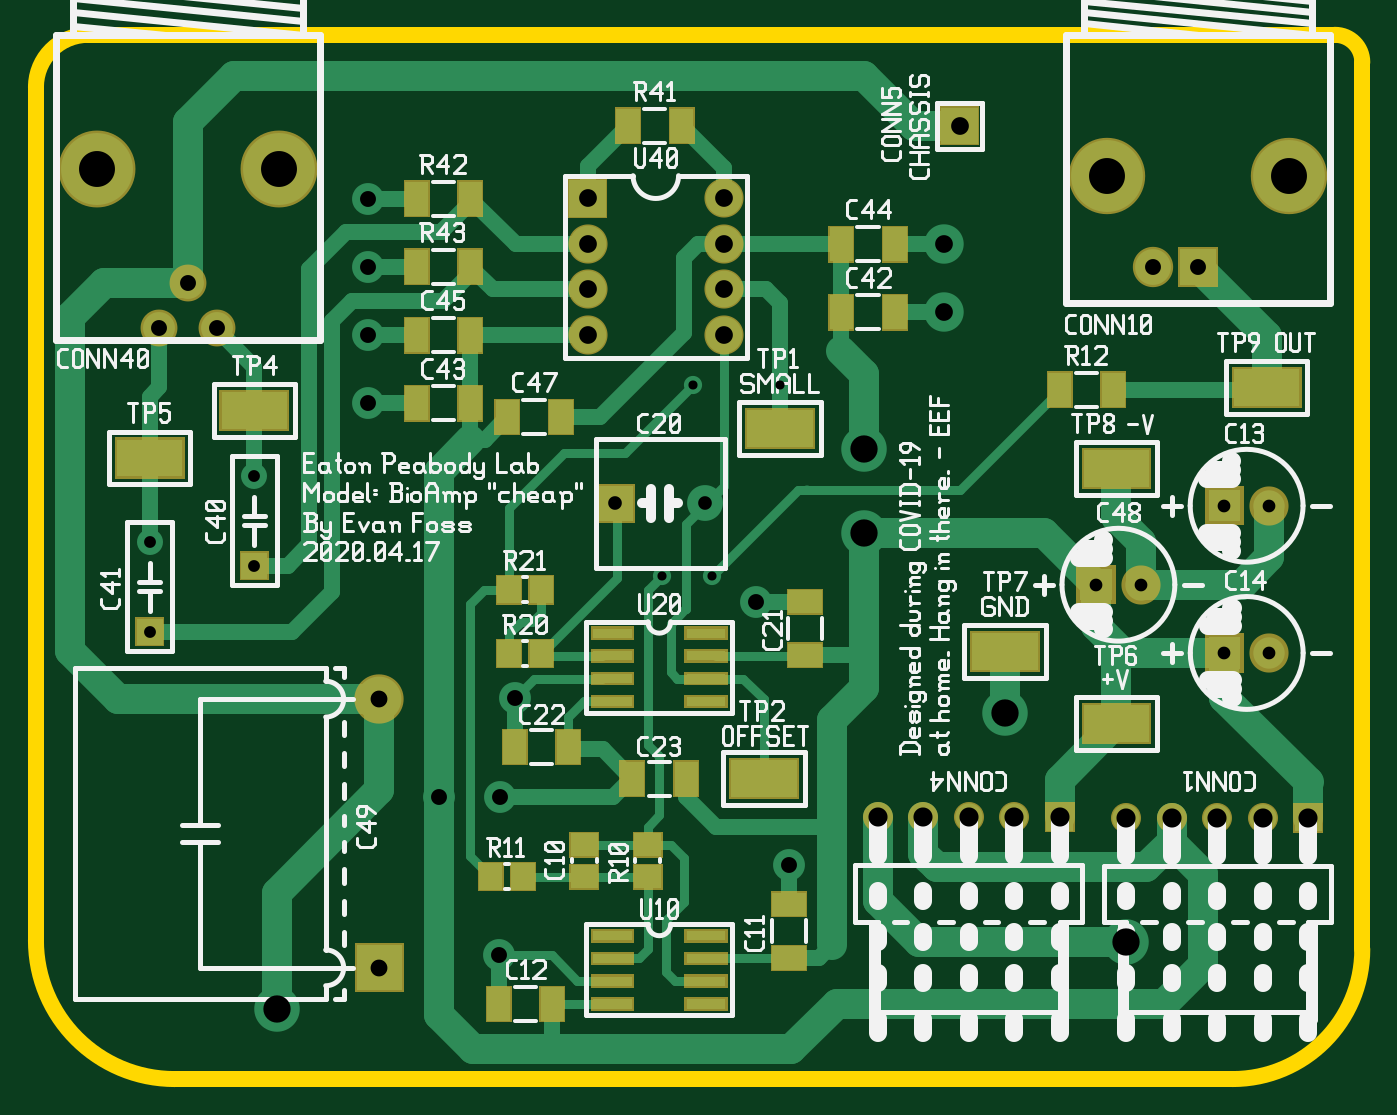
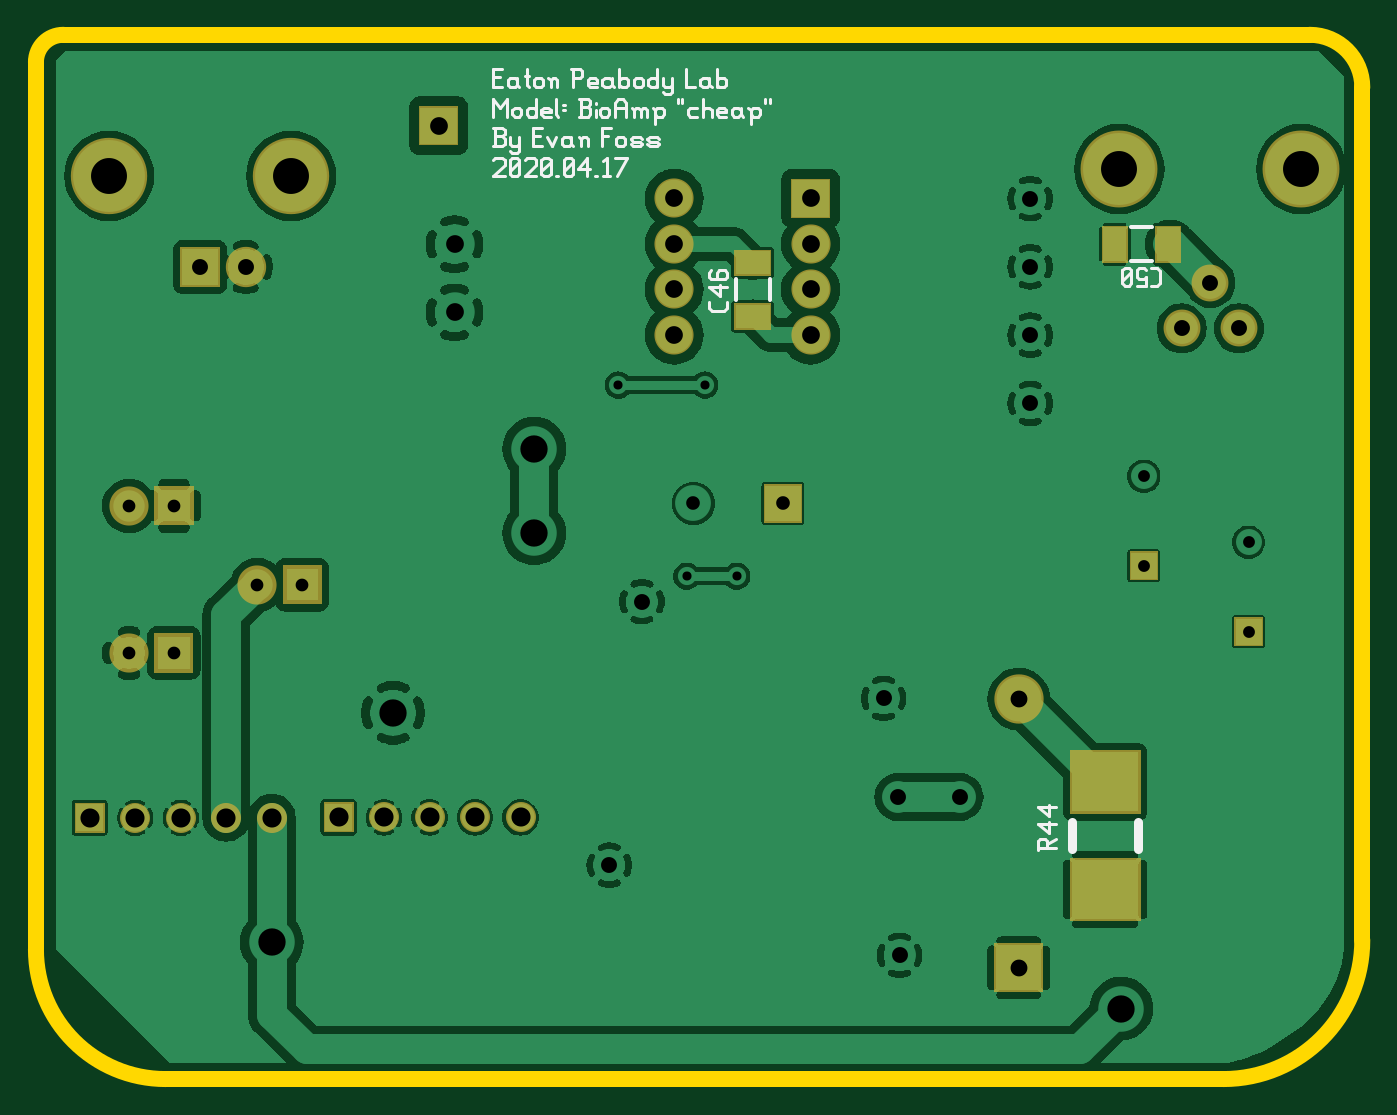
Circuit board: 10 layer files. Board 74.0 x 58.3 mm.
- bottom_copper: bioamp-art.gbl (144583 bytes)
- bottom_silk: bioamp-art.gbo (11367 bytes)
- paste: bioamp-art.gbp (679 bytes)
- bottom_mask: bioamp-art.gbs (2592 bytes)
- outline: bioamp-art.gko (712 bytes)
- top_copper: bioamp-art.gtl (14436 bytes)
- top_silk: bioamp-art.gto (50007 bytes)
- paste: bioamp-art.gtp (5284 bytes)
- top_mask: bioamp-art.gts (7078 bytes)
- drill: bioamp-art.xln (1192 bytes)

=== bottom_copper: bioamp-art.gbl (144583 bytes, source omitted) ===
=== bottom_silk: bioamp-art.gbo (11367 bytes, source omitted) ===
=== paste: bioamp-art.gbp ===
G04 start of page 2 for group 11 layer_idx 10 *
G04 Title: (unknown), bottom_paste *
G04 Creator: pcb-rnd 2.2.0 *
G04 CreationDate: 2020-04-17 22:41:23 UTC *
G04 For:  *
G04 Format: Gerber/RS-274X *
G04 PCB-Dimensions: 500000 500000 *
G04 PCB-Coordinate-Origin: lower left *
%MOIN*%
%FSLAX25Y25*%
%LNBOTTOM_PASTE_NONE_11*%
%ADD82C,0.0001*%
G54D82*G36*
X125154Y358240D02*X120036D01*
Y350760D01*
X125154D01*
Y358240D01*
G37*
G36*
X136964D02*X131846D01*
Y350760D01*
X136964D01*
Y358240D01*
G37*
G36*
X210260Y341154D02*Y336036D01*
X217740D01*
Y341154D01*
X210260D01*
G37*
G36*
Y352964D02*Y347846D01*
X217740D01*
Y352964D01*
X210260D01*
G37*
M02*

=== bottom_mask: bioamp-art.gbs ===
G04 start of page 2 for group 9 layer_idx 9 *
G04 Title: (unknown), bottom_mask *
G04 Creator: pcb-rnd 2.2.0 *
G04 CreationDate: 2020-04-17 22:41:23 UTC *
G04 For:  *
G04 Format: Gerber/RS-274X *
G04 PCB-Dimensions: 500000 500000 *
G04 PCB-Coordinate-Origin: lower left *
%MOIN*%
%FSLAX25Y25*%
%LNBOTTOM_MASK_NONE_9*%
%ADD80C,0.1083*%
%ADD79C,0.0860*%
%ADD78C,0.0660*%
%ADD77C,0.0886*%
%ADD76C,0.1678*%
%ADD75C,0.1690*%
%ADD74C,0.0001*%
%ADD73C,0.0810*%
G54D73*X107093Y336000D03*
X119693D03*
X113393Y346000D03*
G54D74*G36*
X125454Y358540D02*X119736D01*
Y350460D01*
X125454D01*
Y358540D01*
G37*
G36*
X137264D02*X131546D01*
Y350460D01*
X137264D01*
Y358540D01*
G37*
G54D75*X93393Y371000D03*
X133393D03*
G54D74*G36*
X278700Y376200D02*Y384800D01*
X287300D01*
Y376200D01*
X278700D01*
G37*
G54D76*X315400Y369500D03*
G54D77*X325400Y349500D03*
G54D74*G36*
X308300Y225200D02*X301700D01*
Y231800D01*
X308300D01*
Y225200D01*
G37*
G54D78*X295000Y228500D03*
X285000D03*
X275000D03*
X329674Y228430D03*
X319674D03*
G54D74*G36*
X336880Y268950D02*X345480D01*
Y260350D01*
X336880D01*
Y268950D01*
G37*
G54D79*X351023Y264650D03*
G54D74*G36*
X336857Y301300D02*X345457D01*
Y292700D01*
X336857D01*
Y301300D01*
G37*
G54D79*X351000Y297000D03*
G54D76*X355400Y369500D03*
G54D74*G36*
X362974Y225130D02*X356374D01*
Y231730D01*
X362974D01*
Y225130D01*
G37*
G54D78*X349674Y228430D03*
X339674D03*
G54D74*G36*
X330971Y353929D02*Y345071D01*
X339829D01*
Y353929D01*
X330971D01*
G37*
G36*
X308680Y283950D02*X317280D01*
Y275350D01*
X308680D01*
Y283950D01*
G37*
G54D79*X322823Y279650D03*
G54D74*G36*
X196933Y368833D02*X205533D01*
Y360233D01*
X196933D01*
Y368833D01*
G37*
G54D79*X231233Y364533D03*
X201233Y354533D03*
X231233D03*
X201233Y344533D03*
Y334533D03*
G54D74*G36*
X209960Y341454D02*Y335736D01*
X218040D01*
Y341454D01*
X209960D01*
G37*
G36*
Y353264D02*Y347546D01*
X218040D01*
Y353264D01*
X209960D01*
G37*
G54D79*X231233Y344533D03*
Y334533D03*
G54D74*G36*
X203078Y301737D02*Y293263D01*
X211552D01*
Y301737D01*
X203078D01*
G37*
G54D80*X155500Y254500D03*
G54D74*G36*
X128724Y205701D02*Y219677D01*
X144276D01*
Y205701D01*
X128724D01*
G37*
G36*
X150087Y190031D02*X160913D01*
Y200858D01*
X150087D01*
Y190031D01*
G37*
G36*
X124846Y280661D02*X131154D01*
Y286969D01*
X124846D01*
Y280661D01*
G37*
G36*
X128724Y229323D02*Y243299D01*
X144276D01*
Y229323D01*
X128724D01*
G37*
G36*
X101846Y266161D02*X108154D01*
Y272469D01*
X101846D01*
Y266161D01*
G37*
G54D78*X265000Y228500D03*
M02*

=== outline: bioamp-art.gko ===
G04 start of page 2 for group 7 layer_idx 4 *
G04 Title: (unknown), global_outline *
G04 Creator: pcb-rnd 2.2.0 *
G04 CreationDate: 2020-04-17 22:41:23 UTC *
G04 For:  *
G04 Format: Gerber/RS-274X *
G04 PCB-Dimensions: 500000 500000 *
G04 PCB-Coordinate-Origin: lower left *
%MOIN*%
%FSLAX25Y25*%
%LNGLOBAL_BOUNDARY_UROUTE_7*%
%ADD83C,0.0350*%
G54D83*X91500Y400500D02*X365500D01*
X371500Y394500D02*Y199500D01*
X343000Y171000D02*X110500D01*
X80000Y201500D02*Y389000D01*
Y201500D02*G75*G03X110500Y171000I30500J0D01*G01*
X371500Y199500D02*G75*G02X343000Y171000I-28500J0D01*G01*
X365500Y400500D02*G75*G02X371500Y394500I0J-6000D01*G01*
X91500Y400500D02*G75*G03X80000Y389000I0J-11500D01*G01*
M02*

=== top_copper: bioamp-art.gtl (14436 bytes, source omitted) ===
=== top_silk: bioamp-art.gto (50007 bytes, source omitted) ===
=== paste: bioamp-art.gtp ===
G04 start of page 2 for group 0 layer_idx 7 *
G04 Title: (unknown), top_paste *
G04 Creator: pcb-rnd 2.2.0 *
G04 CreationDate: 2020-04-17 22:41:23 UTC *
G04 For:  *
G04 Format: Gerber/RS-274X *
G04 PCB-Dimensions: 500000 500000 *
G04 PCB-Coordinate-Origin: lower left *
%MOIN*%
%FSLAX25Y25*%
%LNTOP_PASTE_NONE_0*%
%ADD81C,0.0001*%
G54D81*G36*
X120815Y322036D02*Y313964D01*
X135185D01*
Y322036D01*
X120815D01*
G37*
G36*
X97815Y311536D02*Y303464D01*
X112185D01*
Y311536D01*
X97815D01*
G37*
G36*
X166249Y353240D02*X161131D01*
Y345760D01*
X166249D01*
Y353240D01*
G37*
G36*
Y368240D02*X161131D01*
Y360760D01*
X166249D01*
Y368240D01*
G37*
G36*
Y338240D02*X161131D01*
Y330760D01*
X166249D01*
Y338240D01*
G37*
G36*
Y323240D02*X161131D01*
Y315760D01*
X166249D01*
Y323240D01*
G37*
G36*
X178059Y353240D02*X172941D01*
Y345760D01*
X178059D01*
Y353240D01*
G37*
G36*
Y368240D02*X172941D01*
Y360760D01*
X178059D01*
Y368240D01*
G37*
G36*
Y338240D02*X172941D01*
Y330760D01*
X178059D01*
Y338240D01*
G37*
G36*
Y323240D02*X172941D01*
Y315760D01*
X178059D01*
Y323240D01*
G37*
G36*
X186154Y320240D02*X181036D01*
Y312760D01*
X186154D01*
Y320240D01*
G37*
G36*
X307559Y326240D02*X302441D01*
Y318760D01*
X307559D01*
Y326240D01*
G37*
G36*
X319369D02*X314251D01*
Y318760D01*
X319369D01*
Y326240D01*
G37*
G36*
X310295Y253186D02*Y245114D01*
X324665D01*
Y253186D01*
X310295D01*
G37*
G36*
X285815Y269036D02*Y260964D01*
X300185D01*
Y269036D01*
X285815D01*
G37*
G36*
X343315Y327036D02*Y318964D01*
X357685D01*
Y327036D01*
X343315D01*
G37*
G36*
X310295Y309186D02*Y301114D01*
X324665D01*
Y309186D01*
X310295D01*
G37*
G36*
X212654Y384240D02*X207536D01*
Y376760D01*
X212654D01*
Y384240D01*
G37*
G36*
X224464D02*X219346D01*
Y376760D01*
X224464D01*
Y384240D01*
G37*
G36*
X236334Y318016D02*Y309944D01*
X250704D01*
Y318016D01*
X236334D01*
G37*
G36*
X259559Y358240D02*X254441D01*
Y350760D01*
X259559D01*
Y358240D01*
G37*
G36*
X271369D02*X266251D01*
Y350760D01*
X271369D01*
Y358240D01*
G37*
G36*
X197964Y320240D02*X192846D01*
Y312760D01*
X197964D01*
Y320240D01*
G37*
G36*
X259559Y343240D02*X254441D01*
Y335760D01*
X259559D01*
Y343240D01*
G37*
G36*
X271369D02*X266251D01*
Y335760D01*
X271369D01*
Y343240D01*
G37*
G36*
X186516Y281452D02*X181398D01*
Y275548D01*
X186516D01*
Y281452D01*
G37*
G36*
X193602D02*X188484D01*
Y275548D01*
X193602D01*
Y281452D01*
G37*
G36*
X202500Y270000D02*X211000D01*
Y268000D01*
X202500D01*
Y270000D01*
G37*
G36*
X245260Y278464D02*Y273346D01*
X252740D01*
Y278464D01*
X245260D01*
G37*
G36*
X231500Y268000D02*X223000D01*
Y270000D01*
X231500D01*
Y268000D01*
G37*
G36*
X245260Y266654D02*Y261536D01*
X252740D01*
Y266654D01*
X245260D01*
G37*
G36*
X202500Y265000D02*X211000D01*
Y263000D01*
X202500D01*
Y265000D01*
G37*
G36*
X231500Y263000D02*X223000D01*
Y265000D01*
X231500D01*
Y263000D01*
G37*
G36*
Y258000D02*X223000D01*
Y260000D01*
X231500D01*
Y258000D01*
G37*
G36*
Y253000D02*X223000D01*
Y255000D01*
X231500D01*
Y253000D01*
G37*
G36*
X202500Y260000D02*X211000D01*
Y258000D01*
X202500D01*
Y260000D01*
G37*
G36*
Y255000D02*X211000D01*
Y253000D01*
X202500D01*
Y255000D01*
G37*
G36*
X187749Y247740D02*X182631D01*
Y240260D01*
X187749D01*
Y247740D01*
G37*
G36*
X199559D02*X194441D01*
Y240260D01*
X199559D01*
Y247740D01*
G37*
G36*
X186516Y267452D02*X181398D01*
Y261548D01*
X186516D01*
Y267452D01*
G37*
G36*
X193602D02*X188484D01*
Y261548D01*
X193602D01*
Y267452D01*
G37*
G36*
X182516Y218452D02*X177398D01*
Y212548D01*
X182516D01*
Y218452D01*
G37*
G36*
X184249Y191240D02*X179131D01*
Y183760D01*
X184249D01*
Y191240D01*
G37*
G36*
X196059D02*X190941D01*
Y183760D01*
X196059D01*
Y191240D01*
G37*
G36*
X213654Y240740D02*X208536D01*
Y233260D01*
X213654D01*
Y240740D01*
G37*
G36*
X225464D02*X220346D01*
Y233260D01*
X225464D01*
Y240740D01*
G37*
G36*
X232834Y241016D02*Y232945D01*
X247204D01*
Y241016D01*
X232834D01*
G37*
G36*
X202500Y203500D02*X211000D01*
Y201500D01*
X202500D01*
Y203500D01*
G37*
G36*
Y198500D02*X211000D01*
Y196500D01*
X202500D01*
Y198500D01*
G37*
G36*
X231500Y201500D02*X223000D01*
Y203500D01*
X231500D01*
Y201500D01*
G37*
G36*
Y196500D02*X223000D01*
Y198500D01*
X231500D01*
Y196500D01*
G37*
G36*
X241760Y200154D02*Y195036D01*
X249240D01*
Y200154D01*
X241760D01*
G37*
G36*
Y211964D02*Y206846D01*
X249240D01*
Y211964D01*
X241760D01*
G37*
G36*
X197548Y218016D02*Y212898D01*
X203452D01*
Y218016D01*
X197548D01*
G37*
G36*
X189602Y218452D02*X184484D01*
Y212548D01*
X189602D01*
Y218452D01*
G37*
G36*
X197548Y225102D02*Y219984D01*
X203452D01*
Y225102D01*
X197548D01*
G37*
G36*
X211548Y218016D02*Y212898D01*
X217452D01*
Y218016D01*
X211548D01*
G37*
G36*
Y225102D02*Y219984D01*
X217452D01*
Y225102D01*
X211548D01*
G37*
G36*
X202500Y193500D02*X211000D01*
Y191500D01*
X202500D01*
Y193500D01*
G37*
G36*
X231500Y191500D02*X223000D01*
Y193500D01*
X231500D01*
Y191500D01*
G37*
G36*
X202500Y188500D02*X211000D01*
Y186500D01*
X202500D01*
Y188500D01*
G37*
G36*
X231500Y186500D02*X223000D01*
Y188500D01*
X231500D01*
Y186500D01*
G37*
M02*

=== top_mask: bioamp-art.gts (7078 bytes, source omitted) ===
=== drill: bioamp-art.xln ===
M48
INCH
T20C0.037
T19C0.030
T18C0.020
T17C0.028
T16C0.042
T15C0.060
T14C0.039
T13C0.079
T12C0.026
T11C0.035
%
T18
G05
X022450Y032350
X024350Y032350
X021750Y028150
X022850Y028150
T12
X012800Y030350
X012800Y028381
X010500Y026931
X010500Y028900
T17
X034118Y026465
X035102Y026465
X034116Y029700
X035100Y029700
X031298Y027965
X032282Y027965
T19
X022700Y029750
X020731Y029750
T11
X010709Y033600
X011969Y033600
X011339Y034600
X015300Y034950
X015300Y036450
X015300Y033450
X015300Y031950
X032540Y034950
X033540Y034950
X023831Y027590
X018519Y025469
X018169Y019819
X016850Y023300
X018200Y023300
X024550Y021800
T20
X015550Y025450
X015550Y019544
T14
X027950Y035450
X027950Y033950
X028300Y038050
X020123Y036453
X023123Y036453
X020123Y035453
X023123Y035453
X020123Y034453
X020123Y033453
X023123Y034453
X023123Y033453
T16
X030500Y022850
X029500Y022850
X028500Y022850
X027500Y022850
X032967Y022843
X031967Y022843
X035967Y022843
X034967Y022843
X033967Y022843
X026500Y022850
T15
X029300Y025150
X031967Y020103
X026200Y030950
X026200Y029100
X013300Y018650
T13
X009339Y037100
X013339Y037100
X031540Y036950
X035540Y036950
M30
